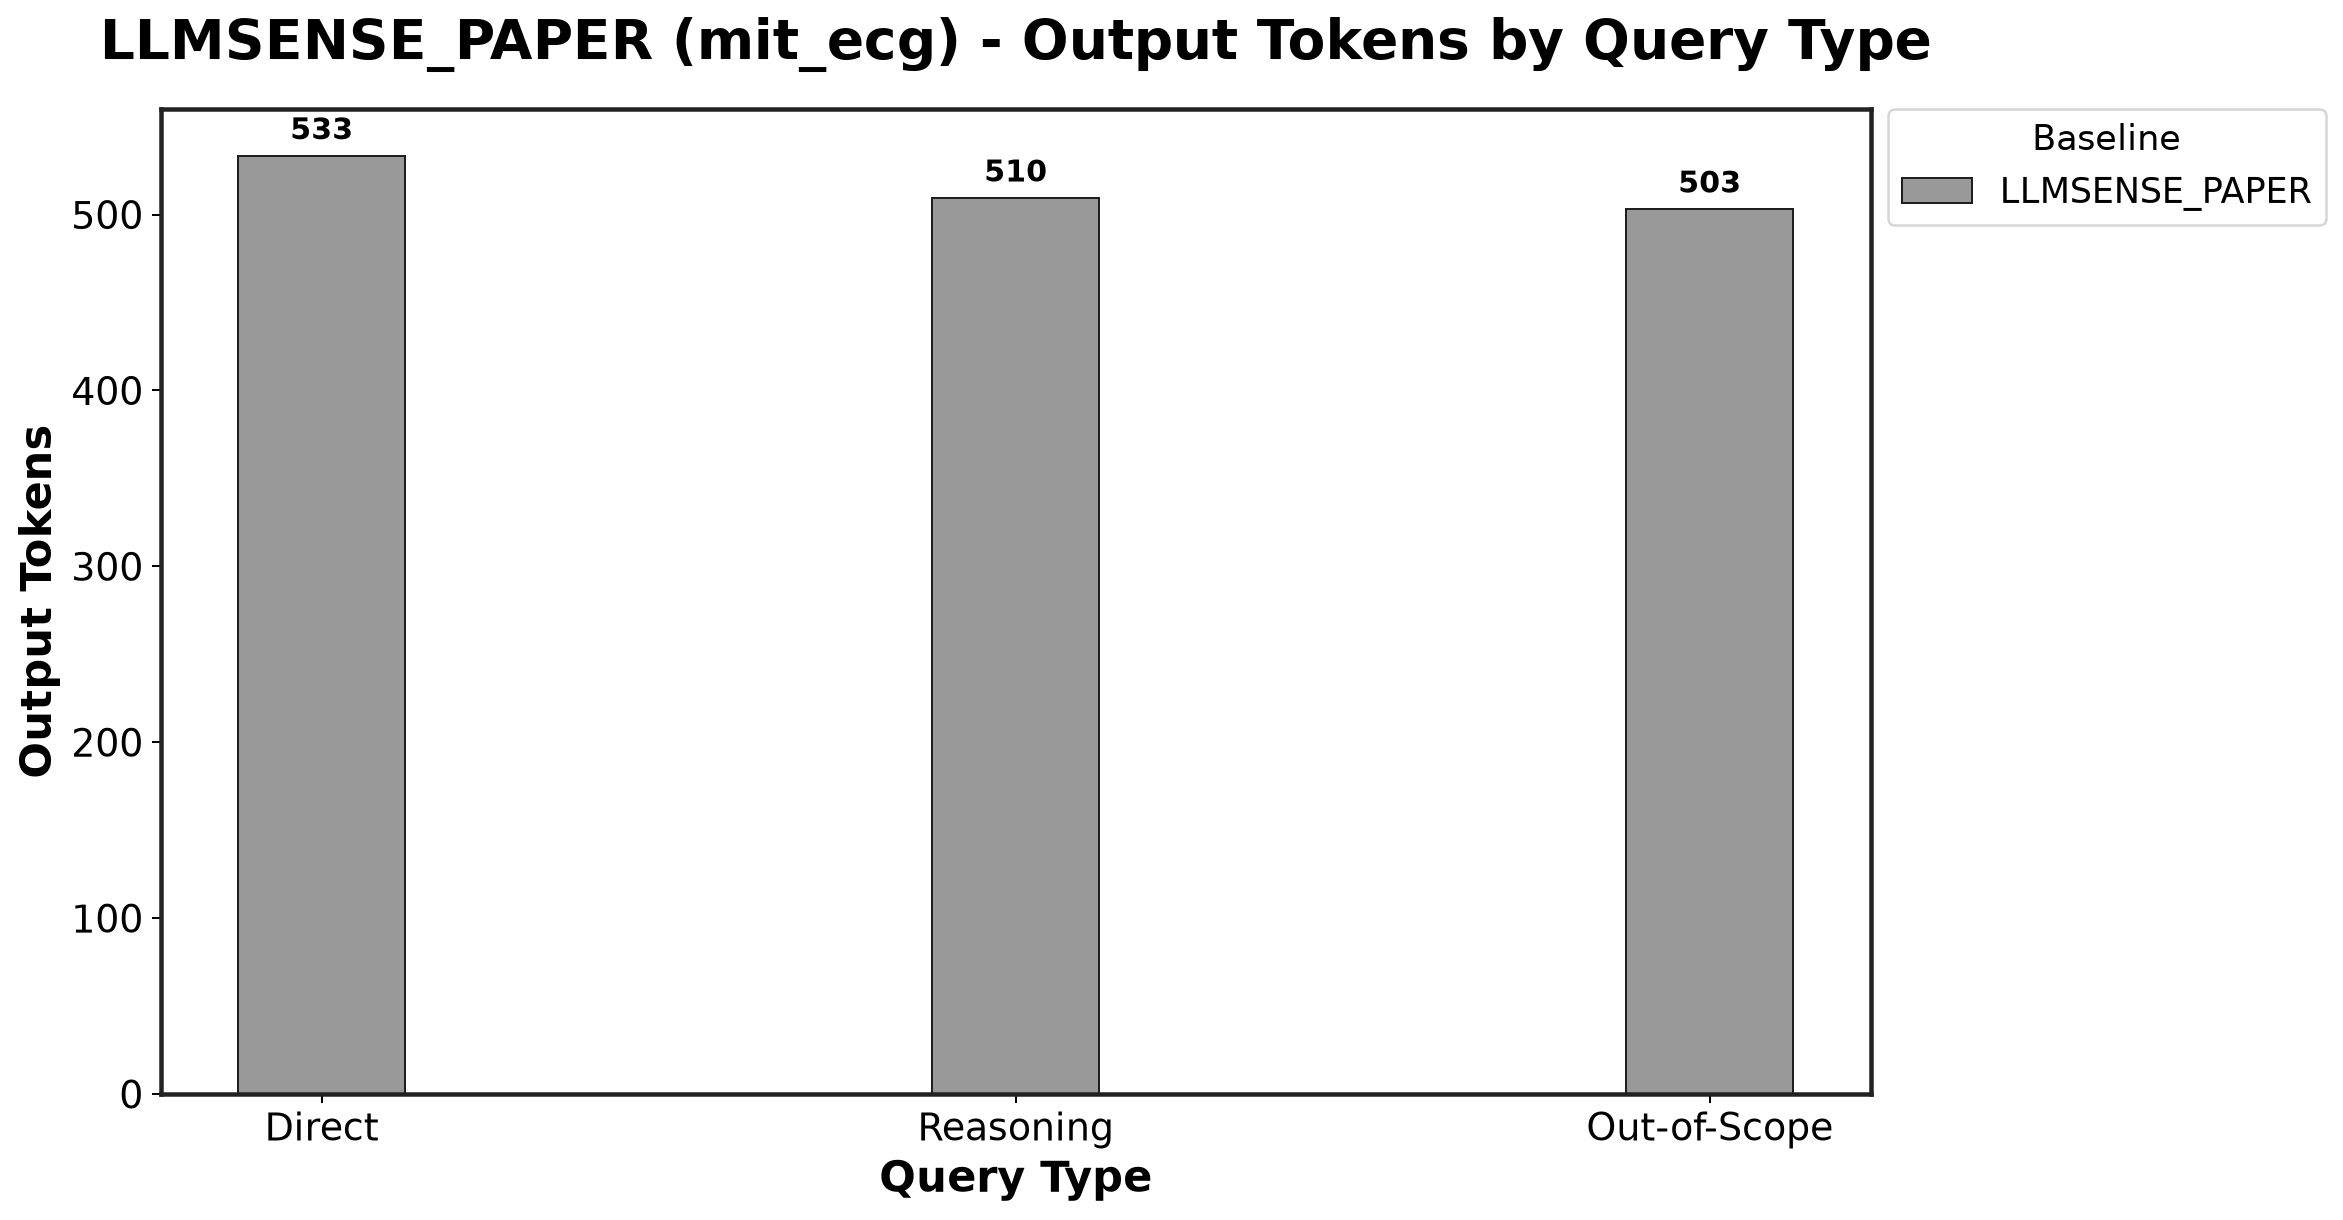

Values plotted in this chart, from the file beside it:
Baseline, Direct_mean, Direct_std, Reasoning_mean, Reasoning_std, Out-of-Scope_mean, Out-of-Scope_std
LLMSENSE_PAPER, 533.3, 30.33, 509.6, 30.24, 503.3, 32.19
